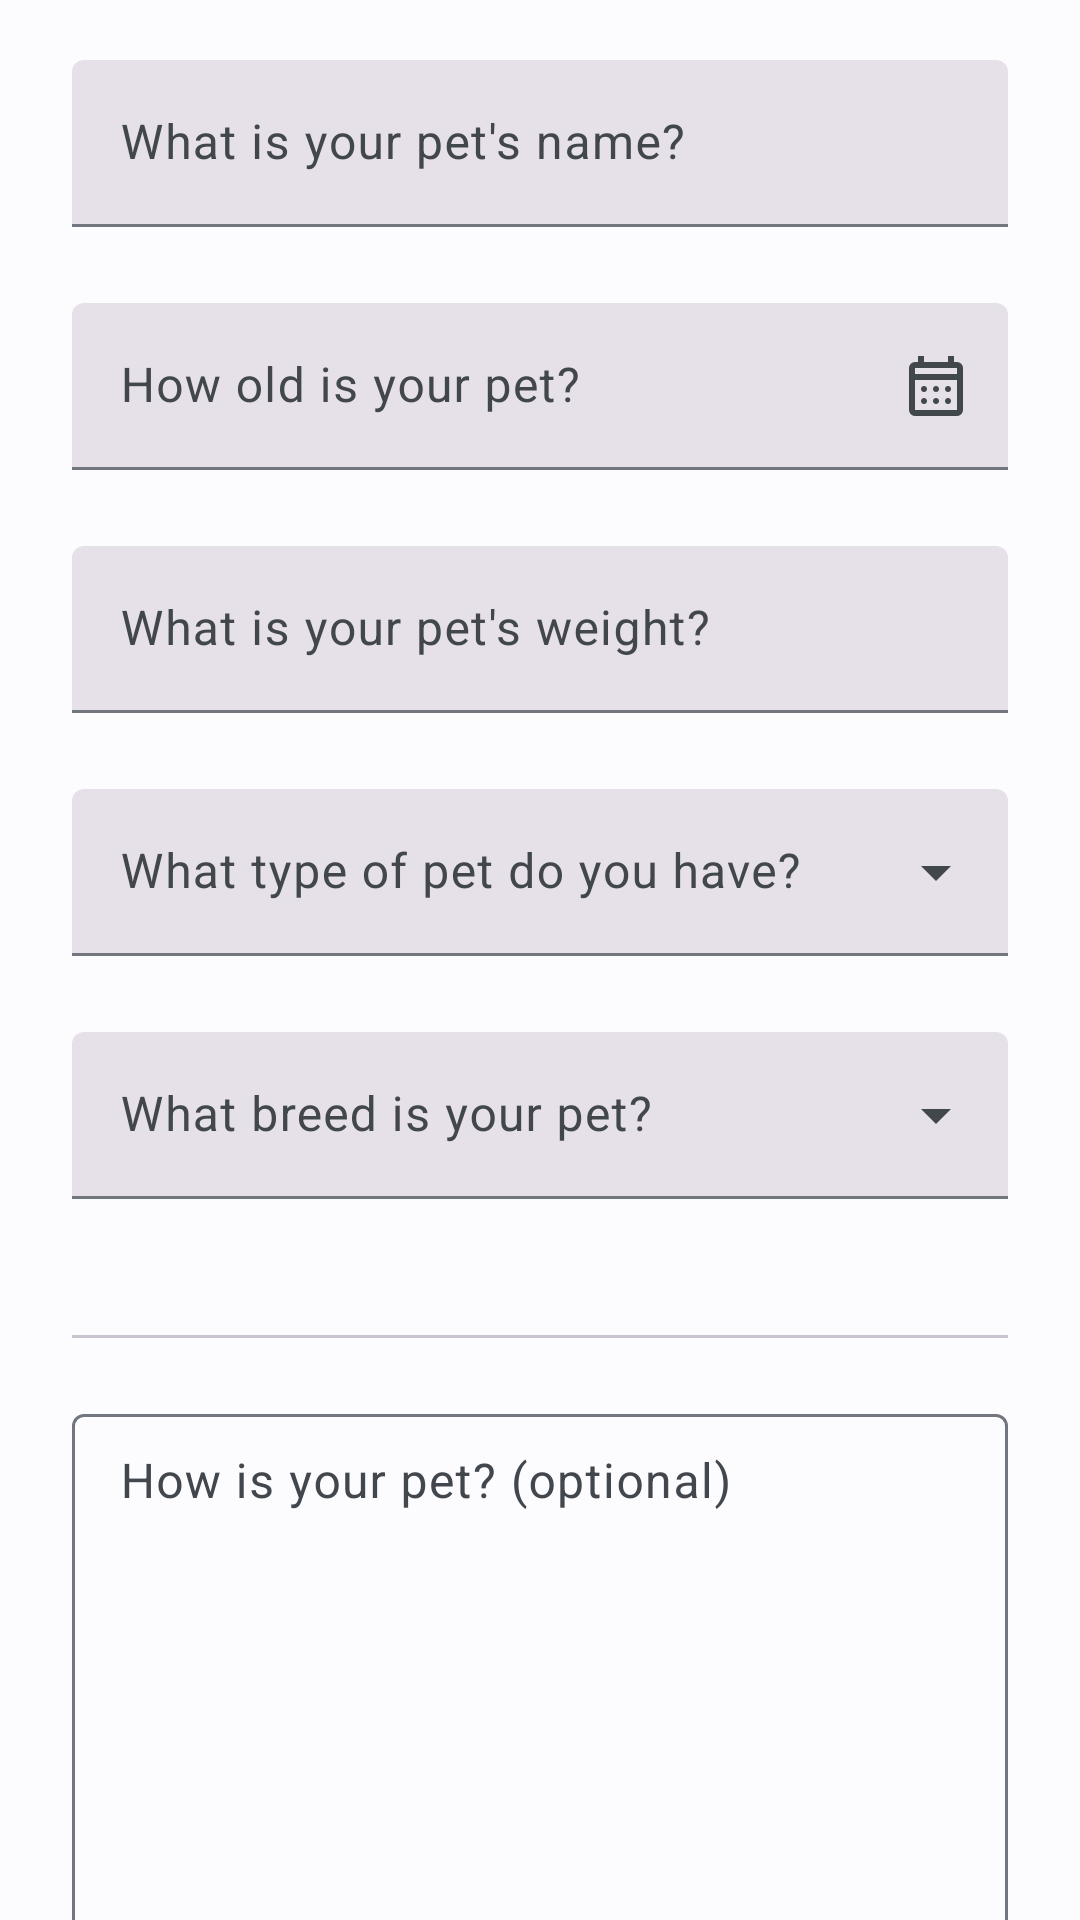

The Android layout XML behind this screen, and the referenced resources:
<!-- AndroidManifest.xml: application theme Theme.PawsHubAndroid -->
<!-- res/layout/fragment_pet_publish.xml -->
<?xml version="1.0" encoding="utf-8"?>
<androidx.constraintlayout.widget.ConstraintLayout
    xmlns:android="http://schemas.android.com/apk/res/android"
    xmlns:app="http://schemas.android.com/apk/res-auto"
    xmlns:tools="http://schemas.android.com/tools"
    android:layout_width="match_parent"
    android:layout_height="match_parent"
    tools:context=".ui.view.fragments.PetCreatorFragment">

    <androidx.core.widget.NestedScrollView
        android:layout_width="0dp"
        android:layout_height="0dp"
        app:layout_constraintBottom_toBottomOf="parent"
        app:layout_constraintEnd_toEndOf="parent"
        app:layout_constraintStart_toStartOf="parent"
        app:layout_constraintTop_toTopOf="parent">

        <androidx.appcompat.widget.LinearLayoutCompat
            android:layout_width="match_parent"
            android:layout_height="wrap_content"
            android:orientation="vertical"
            android:paddingHorizontal="24dp"
            android:paddingVertical="20dp">

            <com.google.android.material.textfield.TextInputLayout
                android:id="@+id/tf_layout_pet_name"

                style="@style/Widget.Material3.TextInputLayout.FilledBox"
                android:layout_width="match_parent"
                android:layout_height="wrap_content"
                android:layout_marginBottom="5dp"
                android:hint="@string/question_pet_name"
                app:errorEnabled="true"
                app:errorIconDrawable="@drawable/ic_error_24">
                <com.google.android.material.textfield.TextInputEditText
                    android:id="@+id/tf_pet_name"
                    android:layout_width="match_parent"
                    android:layout_height="wrap_content"
                    android:autofillHints="name"
                    android:inputType="none" />
            </com.google.android.material.textfield.TextInputLayout>

            <com.google.android.material.textfield.TextInputLayout
                android:id="@+id/tf_layout_pet_age"

                style="@style/Widget.Material3.TextInputLayout.FilledBox"
                android:layout_width="match_parent"
                android:layout_height="wrap_content"
                android:layout_marginBottom="5dp"
                android:hint="@string/question_pet_age"
                app:endIconDrawable="@drawable/ic_calendar_month_24"
                app:endIconMode="custom"
                app:errorEnabled="true" >
                <com.google.android.material.textfield.TextInputEditText
                    android:id="@+id/tf_pet_age"
                    android:layout_width="match_parent"
                    android:layout_height="wrap_content"
                    android:autofillHints="none"
                    android:inputType="date" />
            </com.google.android.material.textfield.TextInputLayout>

            <com.google.android.material.textfield.TextInputLayout
                android:id="@+id/tf_layout_pet_weight"

                style="@style/Widget.Material3.TextInputLayout.FilledBox"
                android:layout_width="match_parent"
                android:layout_height="wrap_content"
                android:layout_marginBottom="5dp"
                android:hint="@string/question_pet_weight"
                app:suffixText="KG"
                app:errorEnabled="true"
                app:errorIconDrawable="@drawable/ic_error_24">

                <com.google.android.material.textfield.TextInputEditText
                    android:id="@+id/tf_pet_weight"
                    android:layout_width="match_parent"
                    android:layout_height="wrap_content"
                    android:autofillHints="none"
                    android:inputType="numberDecimal" />
            </com.google.android.material.textfield.TextInputLayout>

            <com.google.android.material.textfield.TextInputLayout
                android:id="@+id/tf_layout_pet_type"

                style="@style/Widget.Material3.TextInputLayout.FilledBox.ExposedDropdownMenu"
                android:layout_width="match_parent"
                android:layout_height="wrap_content"
                android:layout_marginBottom="5dp"
                android:hint="@string/question_pet_type"
                app:errorEnabled="true" >
                <com.google.android.material.textfield.MaterialAutoCompleteTextView
                    android:id="@+id/tf_pet_type"
                    android:layout_width="match_parent"
                    android:layout_height="wrap_content"
                    android:inputType="none"
                    tools:ignore="LabelFor" />
            </com.google.android.material.textfield.TextInputLayout>

            <com.google.android.material.textfield.TextInputLayout
                android:id="@+id/tf_layout_pet_breed"

                style="@style/Widget.Material3.TextInputLayout.FilledBox.ExposedDropdownMenu"
                android:layout_width="match_parent"
                android:layout_height="wrap_content"
                android:layout_marginBottom="5dp"
                android:hint="@string/question_pet_breed"
                app:errorEnabled="true" >
                <com.google.android.material.textfield.MaterialAutoCompleteTextView
                    android:id="@+id/tf_pet_breed"
                    android:layout_width="match_parent"
                    android:layout_height="wrap_content"
                    android:inputType="none"
                    tools:ignore="LabelFor" />
            </com.google.android.material.textfield.TextInputLayout>

            <com.google.android.material.textfield.TextInputLayout
                android:id="@+id/tf_layout_alternative_pet_type"

                style="@style/Widget.Material3.TextInputLayout.FilledBox"
                android:layout_width="match_parent"
                android:layout_height="wrap_content"
                android:layout_marginBottom="5dp"
                android:hint="@string/enter_pet_breed"
                app:helperText="@string/pet_breed_helper_text"
                android:visibility="gone">
                <com.google.android.material.textfield.TextInputEditText
                    android:id="@+id/tf_pet_alternative_pet_type"
                    android:layout_width="match_parent"
                    android:layout_height="wrap_content"
                    android:inputType="none"
                    tools:ignore="LabelFor" />
            </com.google.android.material.textfield.TextInputLayout>

            <com.google.android.material.divider.MaterialDivider
                android:layout_width="match_parent"
                android:layout_height="wrap_content"
                android:layout_marginVertical="20dp" />

            <com.google.android.material.textfield.TextInputLayout
                android:id="@+id/tf_layout_pet_notes"

                style="@style/Widget.Material3.TextInputLayout.OutlinedBox.Dense"
                android:layout_width="match_parent"
                android:layout_height="wrap_content"
                android:layout_marginBottom="8dp"
                android:hint="@string/pet_description_placeholder"
                app:helperText="@string/pet_description_help_text">

                <com.google.android.material.textfield.TextInputEditText
                    android:id="@+id/tf_pet_notes"
                    android:layout_width="match_parent"
                    android:layout_height="wrap_content"
                    android:gravity="top"
                    android:inputType="none"
                    android:minHeight="350dp"
                    tools:ignore="LabelFor" />
            </com.google.android.material.textfield.TextInputLayout>

            <com.google.android.material.divider.MaterialDivider
                android:layout_width="match_parent"
                android:layout_height="wrap_content"
                android:layout_marginVertical="20dp" />

            <com.google.android.material.button.MaterialButton
                android:id="@+id/btn_publish"
                android:layout_width="match_parent"
                android:layout_height="wrap_content"
                android:text="@string/publish"
                app:layout_constraintBottom_toBottomOf="parent" />
        </androidx.appcompat.widget.LinearLayoutCompat>
    </androidx.core.widget.NestedScrollView>
</androidx.constraintlayout.widget.ConstraintLayout>
<!-- resources referenced by this layout -->
<resources>
  <!-- drawable ic_error_24 (drawable) -->
  <vector xmlns:android="http://schemas.android.com/apk/res/android"
      android:width="24dp"
      android:height="24dp"
      android:tint="#000"
      android:viewportWidth="960"
      android:viewportHeight="960">
      <path
          android:fillColor="@android:color/white"
          android:pathData="M480,680Q497,680 508.5,668.5Q520,657 520,640Q520,623 508.5,611.5Q497,600 480,600Q463,600 451.5,611.5Q440,623 440,640Q440,657 451.5,668.5Q463,680 480,680ZM480,520Q497,520 508.5,508.5Q520,497 520,480L520,320Q520,303 508.5,291.5Q497,280 480,280Q463,280 451.5,291.5Q440,303 440,320L440,480Q440,497 451.5,508.5Q463,520 480,520ZM480,880Q397,880 324,848.5Q251,817 197,763Q143,709 111.5,636Q80,563 80,480Q80,397 111.5,324Q143,251 197,197Q251,143 324,111.5Q397,80 480,80Q563,80 636,111.5Q709,143 763,197Q817,251 848.5,324Q880,397 880,480Q880,563 848.5,636Q817,709 763,763Q709,817 636,848.5Q563,880 480,880Z" />
  </vector>
  <string name="enter_pet_breed">Enter your pet\'s breed</string>
  <string name="pet_breed_helper_text">Please enter your pet\'s breed and type</string>
  <string name="pet_description_help_text">Please provide a description of your pet, including physical and psychological traits. Let us know if your pet is friendly!</string>
  <string name="pet_description_placeholder">How is your pet? (optional)</string>
  <string name="publish">Publish</string>
  <string name="question_pet_age">How old is your pet?</string>
  <string name="question_pet_breed">What breed is your pet?</string>
  <string name="question_pet_name">What is your pet\'s name?</string>
  <string name="question_pet_type">What type of pet do you have?</string>
  <string name="question_pet_weight">What is your pet\'s weight?</string>
  <style name="Theme.PawsHubAndroid" parent="Base.Theme.PawsHubAndroid" />
  <color name="md_theme_light_primary">#006399</color>
  <color name="md_theme_light_onPrimary">#FFFFFF</color>
  <color name="md_theme_light_primaryContainer">#CDE5FF</color>
  <color name="md_theme_light_onPrimaryContainer">#001D32</color>
  <color name="md_theme_light_secondary">#006491</color>
  <color name="md_theme_light_onSecondary">#FFFFFF</color>
  <color name="md_theme_light_secondaryContainer">#C9E6FF</color>
  <color name="md_theme_light_onSecondaryContainer">#001E2F</color>
  <color name="md_theme_light_tertiary">#4055BE</color>
  <color name="md_theme_light_onTertiary">#FFFFFF</color>
  <color name="md_theme_light_tertiaryContainer">#DEE0FF</color>
  <color name="md_theme_light_onTertiaryContainer">#00115A</color>
  <color name="md_theme_light_error">#BA1A1A</color>
  <color name="md_theme_light_errorContainer">#FFDAD6</color>
  <color name="md_theme_light_onError">#FFFFFF</color>
  <color name="md_theme_light_onErrorContainer">#410002</color>
  <color name="md_theme_light_background">#FCFCFF</color>
  <color name="md_theme_light_onBackground">#1A1C1E</color>
  <color name="md_theme_light_surface">#FCFCFF</color>
  <color name="md_theme_light_onSurface">#1A1C1E</color>
  <color name="md_theme_light_surfaceVariant">#DEE3EB</color>
  <color name="md_theme_light_onSurfaceVariant">#42474E</color>
  <color name="md_theme_light_outline">#72777F</color>
  <color name="md_theme_light_inverseOnSurface">#F0F0F4</color>
  <color name="md_theme_light_inverseSurface">#2F3033</color>
  <color name="md_theme_light_inversePrimary">#95CCFF</color>
</resources>
